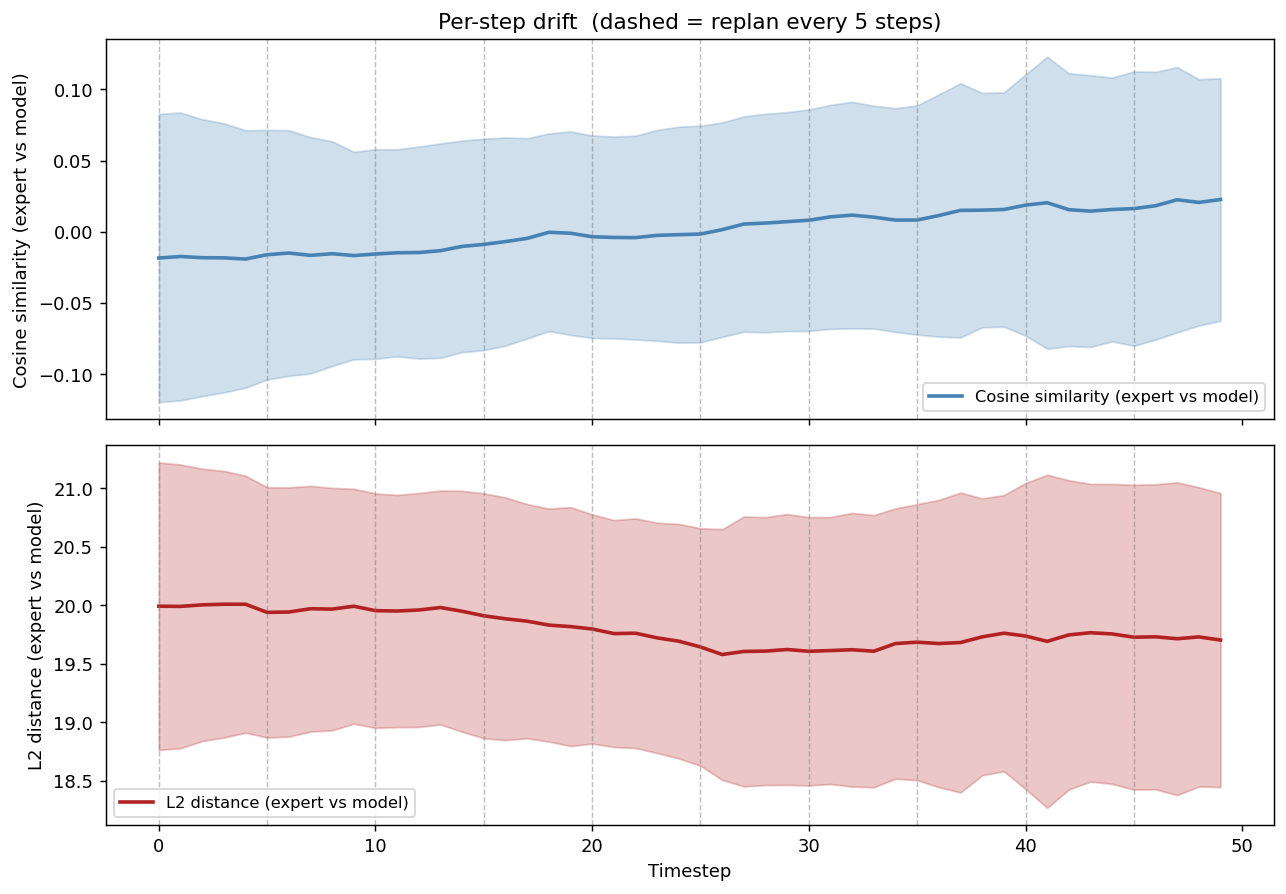

The table this chart was drawn from, first rows:
traj_id, t, cosine, l2
0, 0, 0.06091, 18.37
0, 1, 0.0423, 18.65
0, 2, 0.02451, 18.94
0, 3, 0.0168, 19.18
0, 4, 0.01057, 19.46
0, 5, 0.01234, 19.65
0, 6, 0.01022, 19.71
0, 7, 0.01052, 19.74
0, 8, 0.01644, 19.86
0, 9, 0.02789, 19.95
0, 10, 0.02889, 19.91
0, 11, 0.03161, 19.83
0, 12, 0.03057, 19.79
0, 13, 0.0382, 19.81
0, 14, 0.03826, 19.93
0, 15, 0.03608, 19.81
0, 16, 0.03245, 19.85
0, 17, 0.02796, 19.81
0, 18, 0.02697, 19.81
0, 19, 0.02259, 19.94
0, 20, 0.0216, 19.88
0, 21, 0.0193, 19.91
0, 22, 0.0188, 19.93
0, 23, 0.01747, 19.95
0, 24, 0.01678, 20.02
0, 25, 0.01459, 20
0, 26, 0.01323, 20.06
0, 27, 0.01312, 20.02
0, 28, 0.01315, 19.97
0, 29, 0.01239, 20.01
0, 30, 0.003115, 20.01
0, 31, -0.004029, 19.99
0, 32, -0.00819, 19.99
0, 33, -0.01232, 20.08
0, 34, -0.015, 20.04
0, 35, -0.02131, 20.08
0, 36, -0.03049, 20.18
0, 37, -0.02961, 20.26
0, 38, -0.03257, 20.3
0, 39, -0.02766, 20.33
0, 40, -0.02092, 20.27
0, 41, -0.01178, 20.15
0, 42, -0.006685, 19.92
0, 43, -3.330360710746379e-05, 19.82
0, 44, 0.0008565, 19.86
0, 45, 0.0002532, 19.86
0, 46, -0.01192, 20.06
0, 47, -0.006381, 20.07
0, 48, -0.009079, 20.21
0, 49, -0.01482, 20.41
1, 0, -0.09814, 20.67
1, 1, -0.106, 20.8
1, 2, -0.1104, 20.83
1, 3, -0.1116, 20.88
1, 4, -0.1187, 20.8
1, 5, -0.1146, 20.57
1, 6, -0.1088, 20.56
1, 7, -0.1045, 20.5
1, 8, -0.1001, 20.61
1, 9, -0.09068, 20.59
... 2,324 more rows
